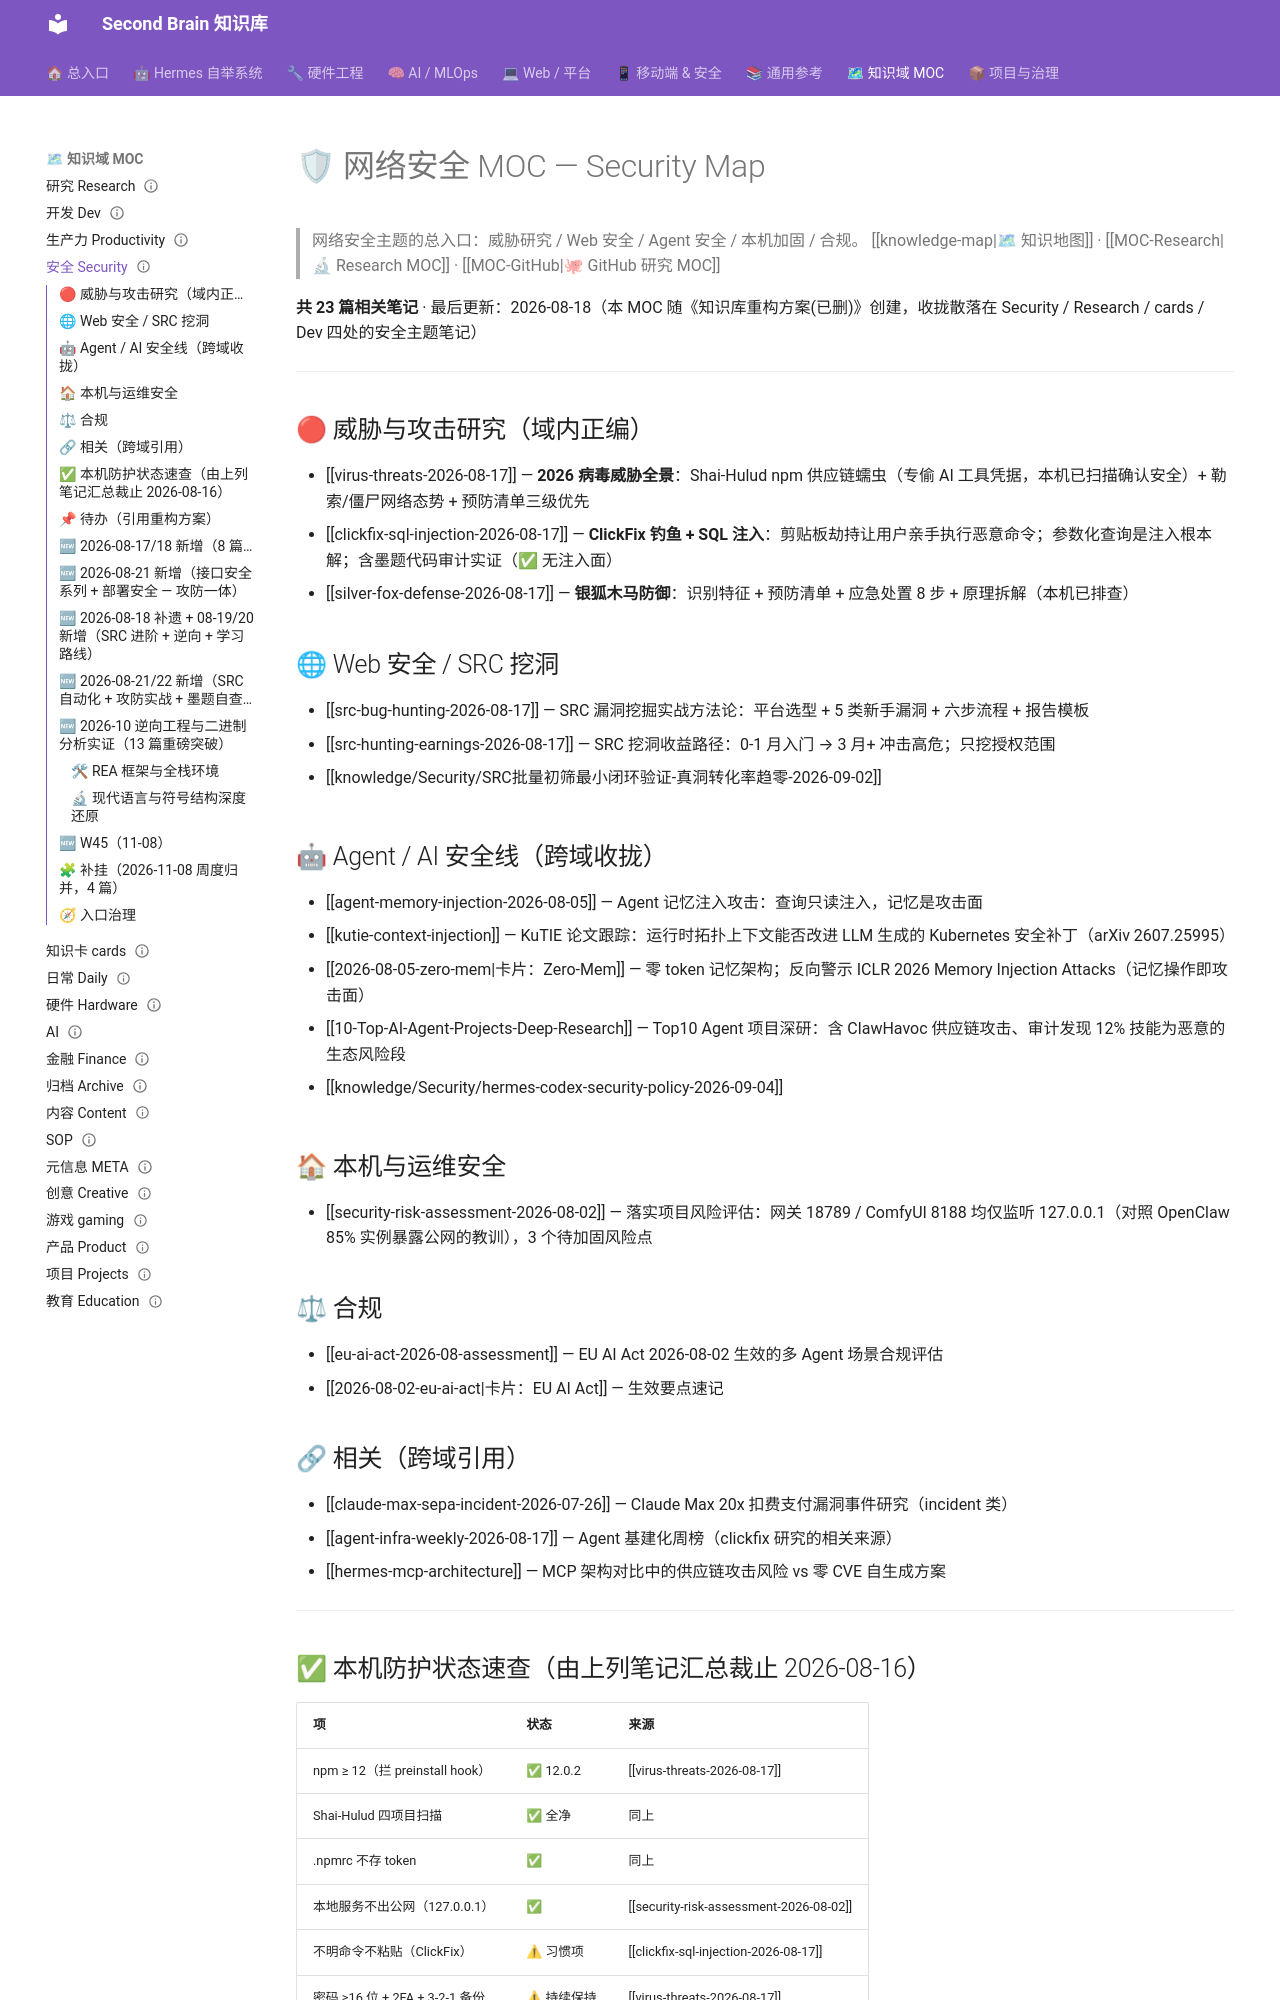

repository: mo9652962-ai/second-brain · page: kb/knowledge/Security/MOC-Security/index.html · generator: mkdocs

---
tags: [MOC, security, 网络安全, index]
aliases: [安全地图, Security MOC, 网络安全 MOC]
domain: Security
type: moc
status: active
created: 2026-08-16
updated: 2026-11-01
---

# 🛡 网络安全 MOC — Security Map

> 网络安全主题的总入口：威胁研究 / Web 安全 / Agent 安全 / 本机加固 / 合规。
> [[knowledge-map|🗺 知识地图]] · [[MOC-Research|🔬 Research MOC]] · [[MOC-GitHub|🐙 GitHub 研究 MOC]]

**共 23 篇相关笔记** · 最后更新：2026-08-18（本 MOC 随《知识库重构方案(已删)》创建，收拢散落在 Security / Research / cards / Dev 四处的安全主题笔记）

---

## 🔴 威胁与攻击研究（域内正编）

- [[virus-threats-2026-08-17]] — **2026 病毒威胁全景**：Shai-Hulud npm 供应链蠕虫（专偷 AI 工具凭据，本机已扫描确认安全）+ 勒索/僵尸网络态势 + 预防清单三级优先
- [[clickfix-sql-injection-2026-08-17]] — **ClickFix 钓鱼 + SQL 注入**：剪贴板劫持让用户亲手执行恶意命令；参数化查询是注入根本解；含墨题代码审计实证（✅ 无注入面）
- [[silver-fox-defense-2026-08-17]] — **银狐木马防御**：识别特征 + 预防清单 + 应急处置 8 步 + 原理拆解（本机已排查）

## 🌐 Web 安全 / SRC 挖洞

- [[src-bug-hunting-2026-08-17]] — SRC 漏洞挖掘实战方法论：平台选型 + 5 类新手漏洞 + 六步流程 + 报告模板
- [[src-hunting-earnings-2026-08-17]] — SRC 挖洞收益路径：0-1 月入门 → 3 月+ 冲击高危；只挖授权范围

- [[knowledge/Security/SRC批量初筛最小闭环验证-真洞转化率趋零-2026-09-02]]
## 🤖 Agent / AI 安全线（跨域收拢）

- [[agent-memory-injection-2026-08-05]] — Agent 记忆注入攻击：查询只读注入，记忆是攻击面
- [[kutie-context-injection]] — KuTIE 论文跟踪：运行时拓扑上下文能否改进 LLM 生成的 Kubernetes 安全补丁（arXiv 2607.25995）
- [[2026-08-05-zero-mem|卡片：Zero-Mem]] — 零 token 记忆架构；反向警示 ICLR 2026 Memory Injection Attacks（记忆操作即攻击面）
- [[10-Top-AI-Agent-Projects-Deep-Research]] — Top10 Agent 项目深研：含 ClawHavoc 供应链攻击、审计发现 12% 技能为恶意的生态风险段

- [[knowledge/Security/hermes-codex-security-policy-2026-09-04]]
## 🏠 本机与运维安全

- [[security-risk-assessment-2026-08-02]] — 落实项目风险评估：网关 18789 / ComfyUI 8188 均仅监听 127.0.0.1（对照 OpenClaw 85% 实例暴露公网的教训），3 个待加固风险点

## ⚖ 合规

- [[eu-ai-act-2026-08-assessment]] — EU AI Act 2026-08-02 生效的多 Agent 场景合规评估
- [[2026-08-02-eu-ai-act|卡片：EU AI Act]] — 生效要点速记

## 🔗 相关（跨域引用）

- [[claude-max-sepa-incident-2026-07-26]] — Claude Max 20x 扣费支付漏洞事件研究（incident 类）
- [[agent-infra-weekly-2026-08-17]] — Agent 基建化周榜（clickfix 研究的相关来源）
- [[hermes-mcp-architecture]] — MCP 架构对比中的供应链攻击风险 vs 零 CVE 自生成方案

---

## ✅ 本机防护状态速查（由上列笔记汇总裁止 2026-08-16）

| 项 | 状态 | 来源 |
|:---|:---|:---|
| npm ≥ 12（拦 preinstall hook） | ✅ 12.0.2 | [[virus-threats-2026-08-17]] |
| Shai-Hulud 四项目扫描 | ✅ 全净 | 同上 |
| .npmrc 不存 token | ✅ | 同上 |
| 本地服务不出公网（127.0.0.1） | ✅ | [[security-risk-assessment-2026-08-02]] |
| 不明命令不粘贴（ClickFix） | ⚠ 习惯项 | [[clickfix-sql-injection-2026-08-17]] |
| 密码 ≥16 位 + 2FA + 3-2-1 备份 | ⚠ 持续保持 | [[virus-threats-2026-08-17]] |

## 📌 待办（引用重构方案）

1. ~~5 篇安全笔记从 Research/ 迁入 Security/（方案·迁移清单(原为知识库重构方案章节) #3~#7）~~ → ✅ **2026-08-23 已执行**：Research/ 已无安全笔记（grep 实证），Security/ 现有 40+ 篇（含 8-17~8-22 全部新增），迁移完成
2. 新安全笔记落盘时挂本 MOC；威胁类命名统一 `威胁名-YYYY-MM-DD` → ✅ **持续生效**：8-17 起新增 8 篇均按此约定命名并挂 MOC（见下方 🆕 列表）
